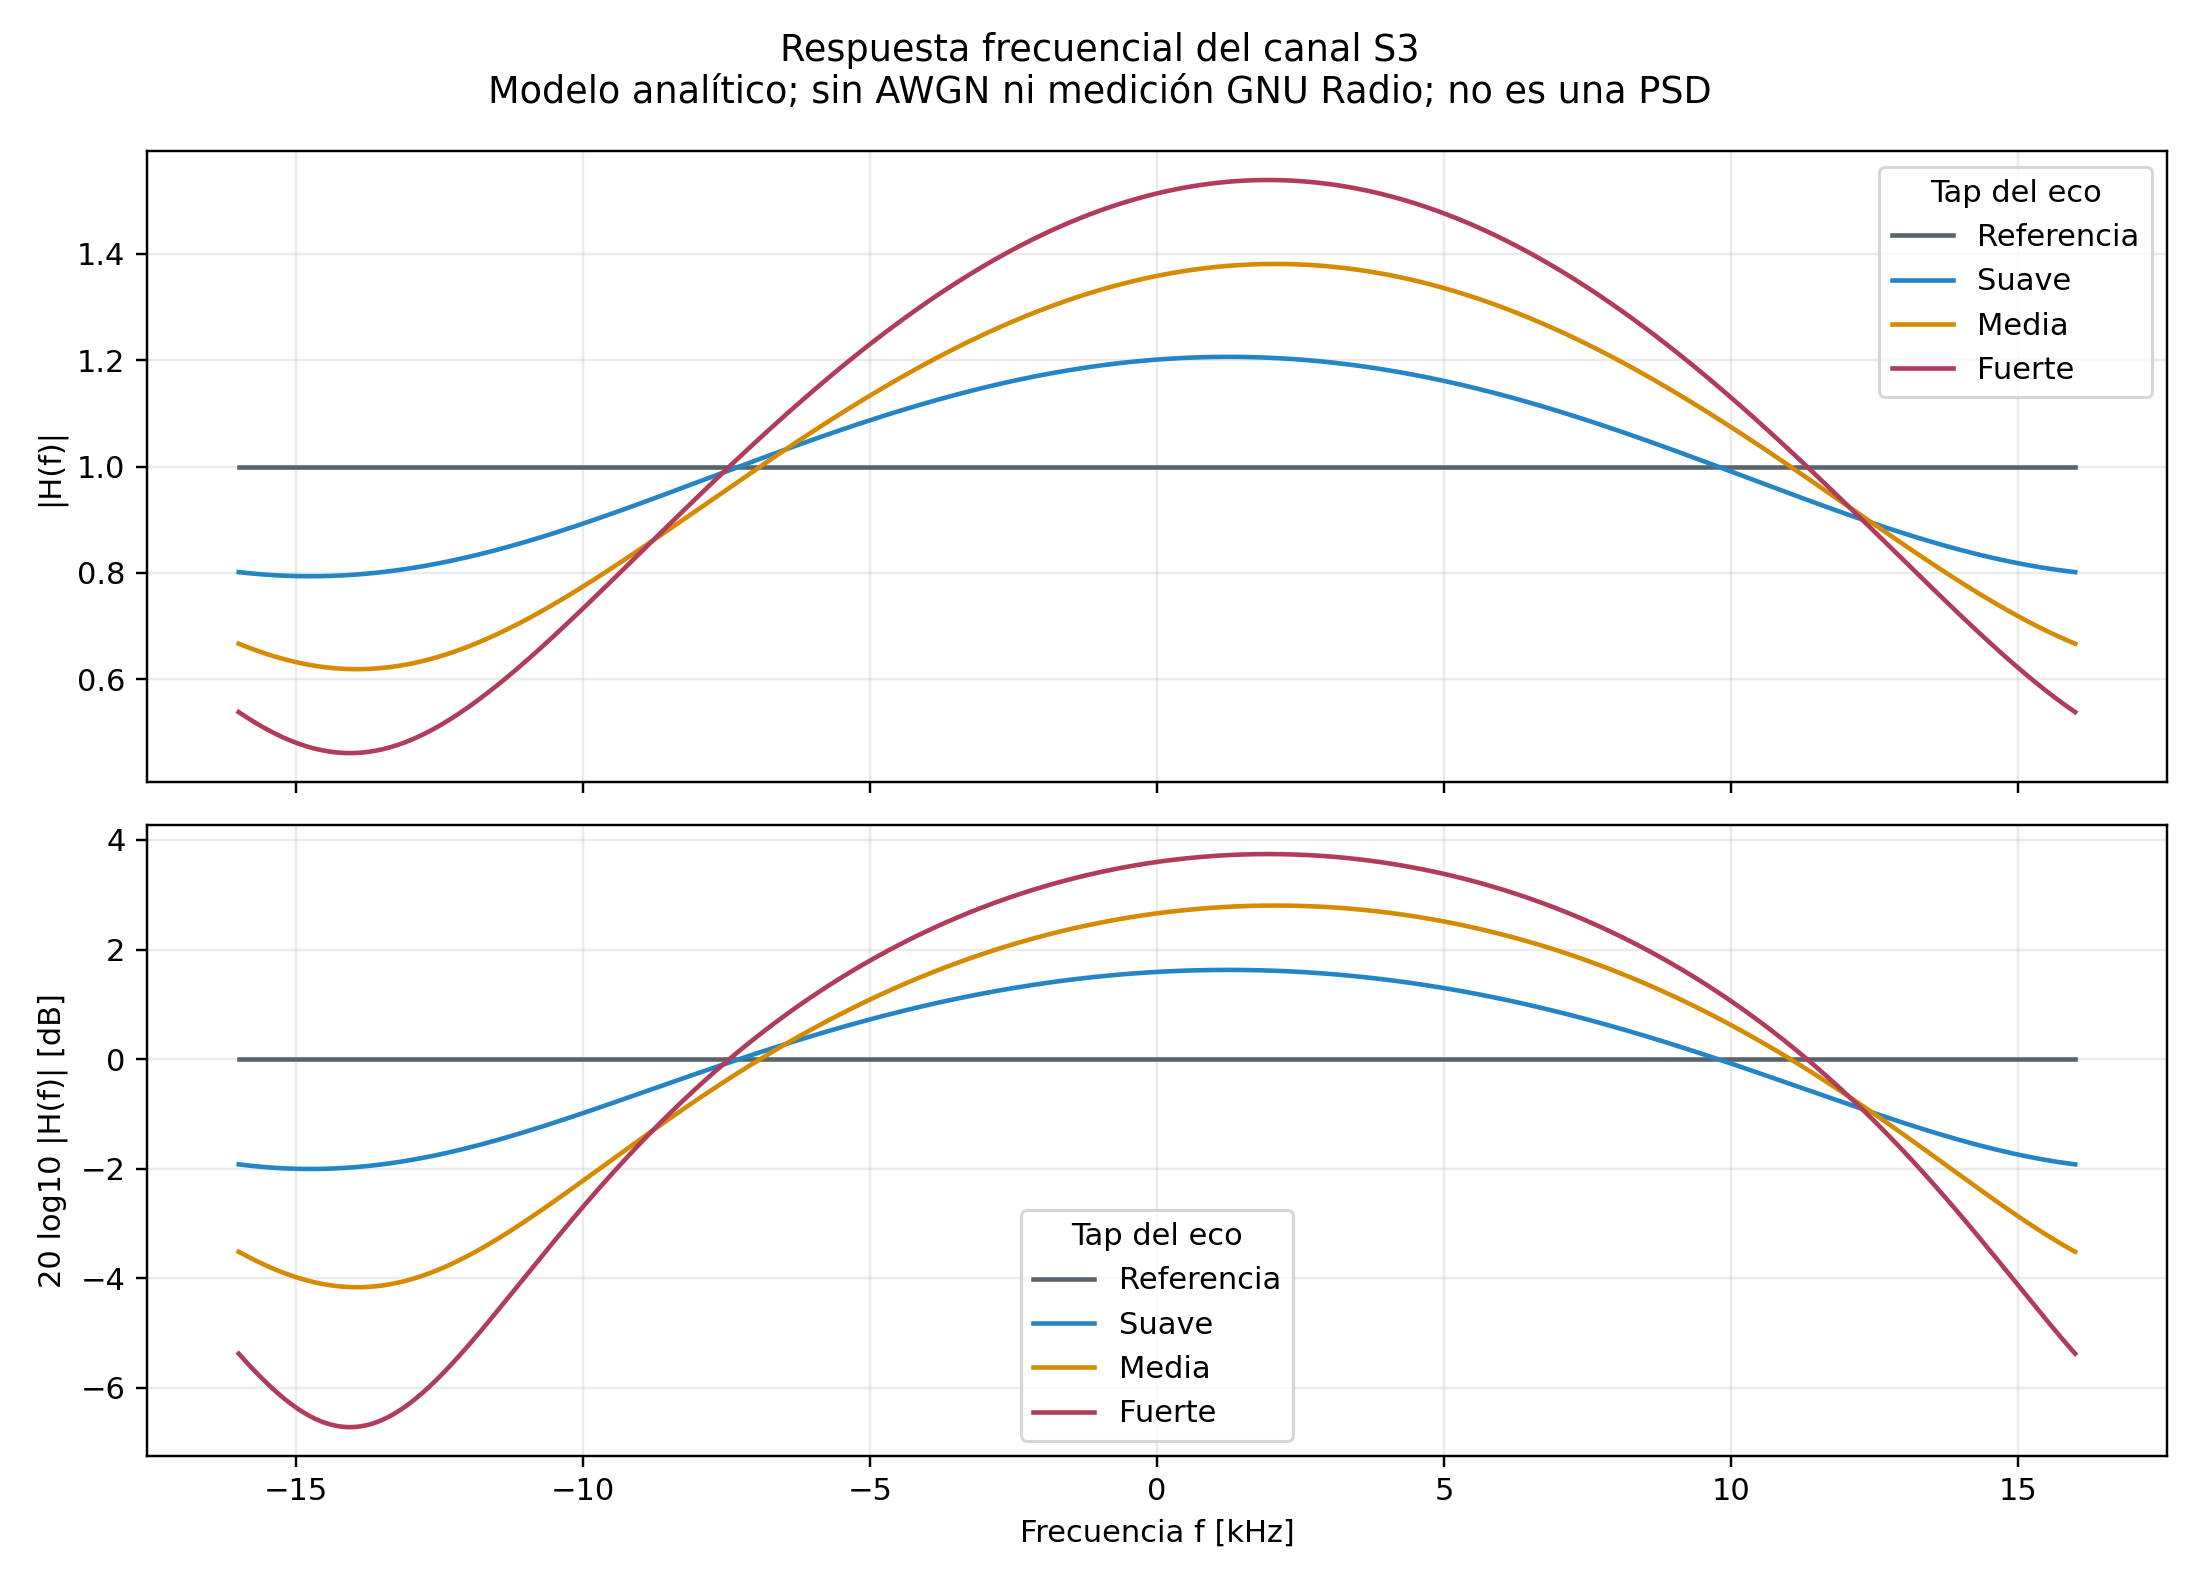

The data file committed next to this chart (first rows):
condicion, frecuencia_hz, magnitud_H, ganancia_dB, tap_eco_real, tap_eco_imag, origen
Referencia, -16000, 1.0, 0.0, 0.0, 0.0, modelo_analitico
Referencia, -15960, 1.0, 0.0, 0.0, 0.0, modelo_analitico
Referencia, -15920, 1.0, 0.0, 0.0, 0.0, modelo_analitico
Referencia, -15880, 1.0, 0.0, 0.0, 0.0, modelo_analitico
Referencia, -15840, 1.0, 0.0, 0.0, 0.0, modelo_analitico
Referencia, -15800, 1.0, 0.0, 0.0, 0.0, modelo_analitico
Referencia, -15760, 1.0, 0.0, 0.0, 0.0, modelo_analitico
Referencia, -15720, 1.0, 0.0, 0.0, 0.0, modelo_analitico
Referencia, -15680, 1.0, 0.0, 0.0, 0.0, modelo_analitico
Referencia, -15640, 1.0, 0.0, 0.0, 0.0, modelo_analitico
Referencia, -15600, 1.0, 0.0, 0.0, 0.0, modelo_analitico
Referencia, -15560, 1.0, 0.0, 0.0, 0.0, modelo_analitico
Referencia, -15520, 1.0, 0.0, 0.0, 0.0, modelo_analitico
Referencia, -15480, 1.0, 0.0, 0.0, 0.0, modelo_analitico
Referencia, -15440, 1.0, 0.0, 0.0, 0.0, modelo_analitico
Referencia, -15400, 1.0, 0.0, 0.0, 0.0, modelo_analitico
Referencia, -15360, 1.0, 0.0, 0.0, 0.0, modelo_analitico
Referencia, -15320, 1.0, 0.0, 0.0, 0.0, modelo_analitico
Referencia, -15280, 1.0, 0.0, 0.0, 0.0, modelo_analitico
Referencia, -15240, 1.0, 0.0, 0.0, 0.0, modelo_analitico
Referencia, -15200, 1.0, 0.0, 0.0, 0.0, modelo_analitico
Referencia, -15160, 1.0, 0.0, 0.0, 0.0, modelo_analitico
Referencia, -15120, 1.0, 0.0, 0.0, 0.0, modelo_analitico
Referencia, -15080, 1.0, 0.0, 0.0, 0.0, modelo_analitico
Referencia, -15040, 1.0, 0.0, 0.0, 0.0, modelo_analitico
Referencia, -15000, 1.0, 0.0, 0.0, 0.0, modelo_analitico
Referencia, -14960, 1.0, 0.0, 0.0, 0.0, modelo_analitico
Referencia, -14920, 1.0, 0.0, 0.0, 0.0, modelo_analitico
Referencia, -14880, 1.0, 0.0, 0.0, 0.0, modelo_analitico
Referencia, -14840, 1.0, 0.0, 0.0, 0.0, modelo_analitico
Referencia, -14800, 1.0, 0.0, 0.0, 0.0, modelo_analitico
Referencia, -14760, 1.0, 0.0, 0.0, 0.0, modelo_analitico
Referencia, -14720, 1.0, 0.0, 0.0, 0.0, modelo_analitico
Referencia, -14680, 1.0, 0.0, 0.0, 0.0, modelo_analitico
Referencia, -14640, 1.0, 0.0, 0.0, 0.0, modelo_analitico
Referencia, -14600, 1.0, 0.0, 0.0, 0.0, modelo_analitico
Referencia, -14560, 1.0, 0.0, 0.0, 0.0, modelo_analitico
Referencia, -14520, 1.0, 0.0, 0.0, 0.0, modelo_analitico
Referencia, -14480, 1.0, 0.0, 0.0, 0.0, modelo_analitico
Referencia, -14440, 1.0, 0.0, 0.0, 0.0, modelo_analitico
Referencia, -14400, 1.0, 0.0, 0.0, 0.0, modelo_analitico
Referencia, -14360, 1.0, 0.0, 0.0, 0.0, modelo_analitico
Referencia, -14320, 1.0, 0.0, 0.0, 0.0, modelo_analitico
Referencia, -14280, 1.0, 0.0, 0.0, 0.0, modelo_analitico
Referencia, -14240, 1.0, 0.0, 0.0, 0.0, modelo_analitico
Referencia, -14200, 1.0, 0.0, 0.0, 0.0, modelo_analitico
Referencia, -14160, 1.0, 0.0, 0.0, 0.0, modelo_analitico
Referencia, -14120, 1.0, 0.0, 0.0, 0.0, modelo_analitico
Referencia, -14080, 1.0, 0.0, 0.0, 0.0, modelo_analitico
Referencia, -14040, 1.0, 0.0, 0.0, 0.0, modelo_analitico
Referencia, -14000, 1.0, 0.0, 0.0, 0.0, modelo_analitico
Referencia, -13960, 1.0, 0.0, 0.0, 0.0, modelo_analitico
Referencia, -13920, 1.0, 0.0, 0.0, 0.0, modelo_analitico
Referencia, -13880, 1.0, 0.0, 0.0, 0.0, modelo_analitico
Referencia, -13840, 1.0, 0.0, 0.0, 0.0, modelo_analitico
Referencia, -13800, 1.0, 0.0, 0.0, 0.0, modelo_analitico
Referencia, -13760, 1.0, 0.0, 0.0, 0.0, modelo_analitico
Referencia, -13720, 1.0, 0.0, 0.0, 0.0, modelo_analitico
Referencia, -13680, 1.0, 0.0, 0.0, 0.0, modelo_analitico
Referencia, -13640, 1.0, 0.0, 0.0, 0.0, modelo_analitico
... 3,144 more rows
